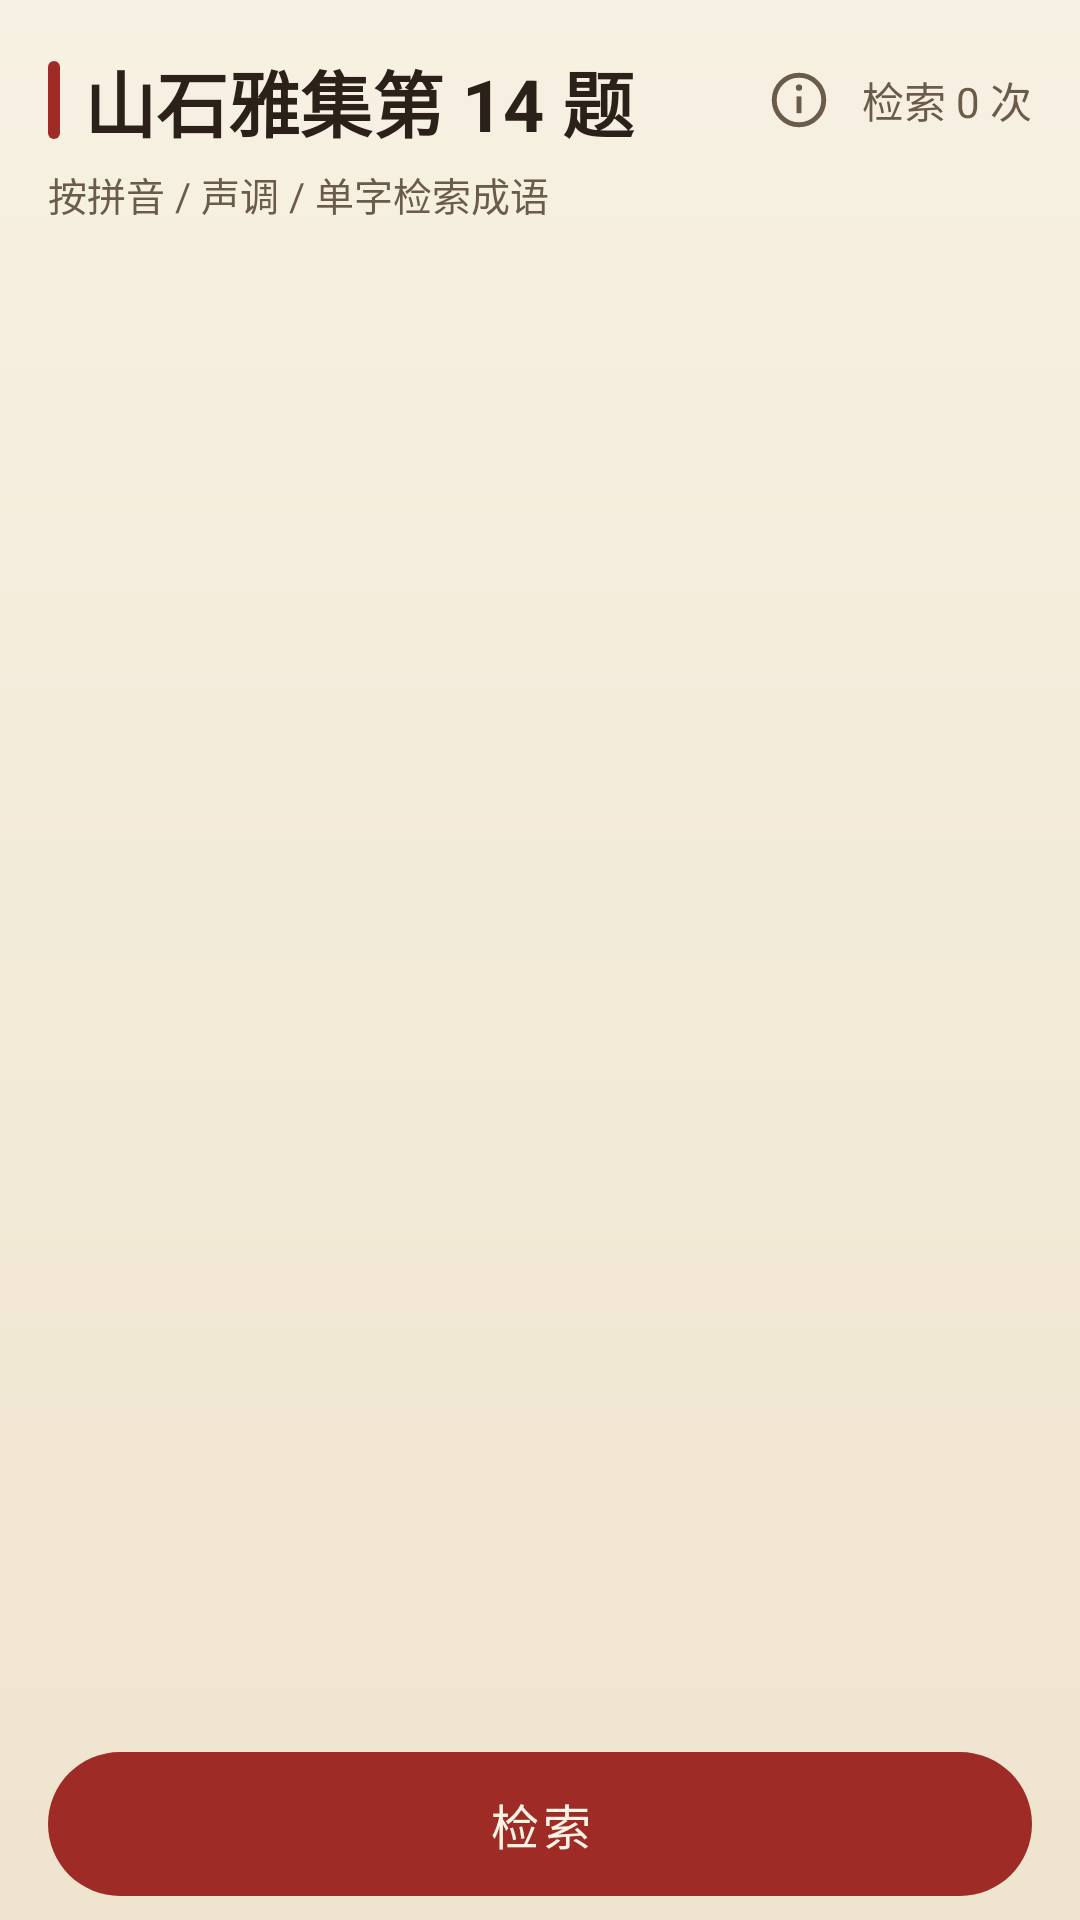

Android layout source for this screen:
<!-- AndroidManifest.xml: application theme Theme.FhlSearch -->
<!-- res/layout/fragment_fhl_mingshi.xml -->
<?xml version="1.0" encoding="utf-8"?>
<LinearLayout xmlns:android="http://schemas.android.com/apk/res/android"
    xmlns:tools="http://schemas.android.com/tools"
    android:layout_width="match_parent"
    android:layout_height="match_parent"
    android:orientation="vertical"
    android:paddingStart="@dimen/fhl_screen_pad"
    android:paddingEnd="@dimen/fhl_screen_pad">

    <include
        android:id="@+id/header"
        layout="@layout/view_fhl_header" />

    <TextView
        android:id="@+id/tvApplied"
        style="@style/TextFhlCaption"
        android:layout_width="match_parent"
        android:layout_height="wrap_content"
        android:textColor="@color/fhl_ink_sub"
        android:visibility="gone"
        tools:text="已检索：朝代：先秦"
        tools:visibility="visible" />

    <include
        android:id="@+id/actions"
        layout="@layout/view_fhl_actions"
        android:layout_width="match_parent"
        android:layout_height="wrap_content"
        android:layout_marginTop="@dimen/fhl_gap_s" />

    <androidx.core.widget.NestedScrollView
        android:layout_width="match_parent"
        android:layout_height="0dp"
        android:layout_marginTop="@dimen/fhl_gap_s"
        android:layout_weight="1"
        android:fillViewport="true">

        <LinearLayout
            android:layout_width="match_parent"
            android:layout_height="wrap_content"
            android:orientation="vertical">

            <include
                android:id="@+id/modes"
                layout="@layout/view_fhl_ms_modes"
                android:layout_width="match_parent"
                android:layout_height="wrap_content" />

            <include
                android:id="@+id/result"
                layout="@layout/view_fhl_result"
                android:layout_width="match_parent"
                android:layout_height="wrap_content"
                android:layout_marginTop="@dimen/fhl_gap_m" />
        </LinearLayout>
    </androidx.core.widget.NestedScrollView>

    <com.google.android.material.button.MaterialButton
        android:id="@+id/btnSearch"
        style="@style/BtnFhlPrimary"
        android:layout_width="match_parent"
        android:layout_height="@dimen/fhl_btn_h"
        android:layout_marginTop="@dimen/fhl_gap_s"
        android:layout_marginBottom="@dimen/fhl_gap_s"
        android:text="@string/ms_search" />
</LinearLayout>
<!-- res/layout/view_fhl_header.xml (included above) -->
<?xml version="1.0" encoding="utf-8"?>
<LinearLayout xmlns:android="http://schemas.android.com/apk/res/android"
    xmlns:app="http://schemas.android.com/apk/res-auto"
    xmlns:tools="http://schemas.android.com/tools"
    android:id="@+id/header"
    android:layout_width="match_parent"
    android:layout_height="wrap_content"
    android:orientation="vertical">

    <LinearLayout
        android:layout_width="match_parent"
        android:layout_height="wrap_content"
        android:gravity="center_vertical"
        android:orientation="horizontal"
        android:paddingTop="@dimen/fhl_gap_l"
        android:paddingBottom="@dimen/fhl_gap_xs">

        <View
            android:layout_width="4dp"
            android:layout_height="26dp"
            android:background="@drawable/bg_fhl_title_bar" />

        <TextView
            android:id="@+id/tvTitle"
            style="@style/TextFhlTitle"
            android:layout_width="0dp"
            android:layout_height="wrap_content"
            android:layout_marginStart="@dimen/fhl_gap_s"
            android:layout_weight="1"
            android:ellipsize="end"
            android:maxLines="1"
            tools:text="山石雅集第 14 题" />

        
        <ImageButton
            android:id="@+id/btnInfo"
            android:layout_width="34dp"
            android:layout_height="34dp"
            android:layout_marginStart="@dimen/fhl_gap_xs"
            android:layout_marginEnd="@dimen/fhl_gap_xs"
            android:background="?attr/selectableItemBackgroundBorderless"
            android:contentDescription="@string/info_button"
            android:padding="6dp"
            android:scaleType="fitCenter"
            android:src="@drawable/ic_fhl_info"
            app:tint="@color/fhl_ink_sub" />

        <TextView
            android:id="@+id/tvCount"
            style="@style/TextFhlCaption"
            android:layout_width="wrap_content"
            android:layout_height="wrap_content"
            tools:text="检索 0 次" />
    </LinearLayout>

    <TextView
        android:id="@+id/tvSubtitle"
        style="@style/TextFhlSubtitle"
        android:layout_width="match_parent"
        android:layout_height="wrap_content"
        android:layout_marginBottom="@dimen/fhl_gap_xs"
        tools:text="按拼音 / 声调 / 单字检索成语" />
</LinearLayout>
<!-- res/layout/view_fhl_actions.xml (included above) -->
<?xml version="1.0" encoding="utf-8"?>
<LinearLayout xmlns:android="http://schemas.android.com/apk/res/android"
    xmlns:app="http://schemas.android.com/apk/res-auto"
    android:id="@+id/layActions"
    android:layout_width="match_parent"
    android:layout_height="wrap_content"
    android:baselineAligned="false"
    android:orientation="horizontal"
    android:visibility="gone">

    <com.google.android.material.button.MaterialButton
        android:id="@+id/btnClearAll"
        style="@style/BtnFhlLightSmall"
        android:layout_width="0dp"
        android:layout_height="@dimen/fhl_btn_h_small"
        android:layout_weight="1"
        android:layout_marginEnd="@dimen/fhl_gap_s"
        android:text="@string/btn_clear_all" />

    <com.google.android.material.button.MaterialButton
        android:id="@+id/btnClearCurrent"
        style="@style/BtnFhlLightSmall"
        android:layout_width="0dp"
        android:layout_height="@dimen/fhl_btn_h_small"
        android:layout_weight="1"
        android:layout_marginEnd="@dimen/fhl_gap_s"
        android:text="@string/btn_clear_current" />

    <com.google.android.material.button.MaterialButton
        android:id="@+id/btnSecondSearch"
        style="@style/BtnFhlPrimary"
        android:layout_width="0dp"
        android:layout_height="@dimen/fhl_btn_h_small"
        android:layout_weight="1"
        android:maxLines="1"
        android:text="@string/cy_second_search"
        android:textSize="@dimen/fhl_fs_body_s"
        app:autoSizeMaxTextSize="@dimen/fhl_fs_body_s"
        app:autoSizeMinTextSize="6sp"
        app:autoSizeStepGranularity="1sp"
        app:autoSizeTextType="uniform" />
</LinearLayout>
<!-- res/layout/view_fhl_ms_modes.xml (included above) -->
<?xml version="1.0" encoding="utf-8"?>
<LinearLayout xmlns:android="http://schemas.android.com/apk/res/android"
    android:id="@+id/modes"
    android:layout_width="match_parent"
    android:layout_height="wrap_content"
    android:orientation="vertical">

    <LinearLayout
        android:id="@+id/layModeList"
        android:layout_width="match_parent"
        android:layout_height="wrap_content"
        android:orientation="vertical" />
</LinearLayout>
<!-- res/layout/view_fhl_result.xml (included above) -->
<?xml version="1.0" encoding="utf-8"?>
<LinearLayout xmlns:android="http://schemas.android.com/apk/res/android"
    xmlns:tools="http://schemas.android.com/tools"
    android:layout_width="match_parent"
    android:layout_height="match_parent"
    android:orientation="vertical">

    
    <LinearLayout
        android:id="@+id/layStatus"
        android:layout_width="match_parent"
        android:layout_height="wrap_content"
        android:gravity="center_vertical"
        android:orientation="horizontal"
        android:visibility="gone"
        tools:visibility="visible">

        <TextView
            android:id="@+id/tvResultCount"
            style="@style/TextFhlBody"
            android:layout_width="0dp"
            android:layout_height="wrap_content"
            android:layout_weight="1"
            tools:text="匹配结果 (25)" />

        <TextView
            android:id="@+id/tvSecondBar"
            style="@style/TextFhlCaption"
            android:layout_width="wrap_content"
            android:layout_height="wrap_content"
            android:background="@drawable/bg_fhl_tag_hit"
            android:paddingStart="@dimen/fhl_gap_s"
            android:paddingEnd="@dimen/fhl_gap_s"
            android:paddingTop="@dimen/fhl_gap_xs"
            android:paddingBottom="@dimen/fhl_gap_xs"
            android:textColor="@color/fhl_green_text"
            android:visibility="gone"
            tools:text="二次检索中 · 当前范围：12 条"
            tools:visibility="visible" />
    </LinearLayout>

    <TextView
        android:id="@+id/tvEmpty"
        style="@style/TextFhlCaption"
        android:layout_width="match_parent"
        android:layout_height="wrap_content"
        android:layout_marginTop="@dimen/fhl_gap_m"
        android:gravity="center"
        android:visibility="gone"
        tools:text="填写检索条件后点「检索」"
        tools:visibility="visible" />

    <androidx.recyclerview.widget.RecyclerView
        android:id="@+id/rvResult"
        android:layout_width="match_parent"
        android:layout_height="0dp"
        android:layout_weight="1"
        android:layout_marginTop="@dimen/fhl_gap_s"
        android:clipToPadding="false"
        android:paddingBottom="@dimen/fhl_gap_s"
        android:scrollbars="vertical" />
</LinearLayout>
<!-- resources referenced by this layout -->
<resources>
  <color name="fhl_green_text">#1F6B2C</color>
  <color name="fhl_ink_sub">#6B5B4B</color>
  <dimen name="fhl_btn_h">48dp</dimen>
  <dimen name="fhl_btn_h_small">42dp</dimen>
  <dimen name="fhl_fs_body_s">14sp</dimen>
  <dimen name="fhl_gap_l">16dp</dimen>
  <dimen name="fhl_gap_m">12dp</dimen>
  <dimen name="fhl_gap_s">8dp</dimen>
  <dimen name="fhl_gap_xs">4dp</dimen>
  <dimen name="fhl_screen_pad">16dp</dimen>
  <!-- drawable bg_fhl_tag_hit (drawable) -->
  <?xml version="1.0" encoding="utf-8"?>
  <shape xmlns:android="http://schemas.android.com/apk/res/android" android:shape="rectangle">
      <solid android:color="@color/fhl_green_bg" />
      <corners android:radius="@dimen/fhl_radius_s" />
  </shape>
  <!-- drawable bg_fhl_title_bar (drawable) -->
  <?xml version="1.0" encoding="utf-8"?>
  <shape xmlns:android="http://schemas.android.com/apk/res/android" android:shape="rectangle">
      <solid android:color="@color/fhl_vermilion" />
      <corners android:radius="2dp" />
      <size android:width="4dp" />
  </shape>
  <string name="btn_clear_all">清空所有</string>
  <string name="btn_clear_current">清空当前</string>
  <string name="cy_second_search">二次检索</string>
  <string name="info_button">信息</string>
  <string name="ms_search">检索</string>
  <style name="TextFhlBody">
          <item name="android:textSize">@dimen/fhl_fs_body</item>
          <item name="android:textColor">@color/fhl_ink</item>
      </style>
  <style name="TextFhlCaption">
          <item name="android:textSize">@dimen/fhl_fs_body_s</item>
          <item name="android:textColor">@color/fhl_ink_sub</item>
      </style>
  <style name="TextFhlSubtitle">
          <item name="android:textSize">@dimen/fhl_fs_subtitle</item>
          <item name="android:textColor">@color/fhl_ink_sub</item>
      </style>
  <style name="TextFhlTitle">
          <item name="android:textSize">@dimen/fhl_fs_title</item>
          <item name="android:textColor">@color/fhl_ink</item>
          <item name="android:textStyle">bold</item>
      </style>
  <color name="fhl_green_bg">#D6EBD4</color>
  <dimen name="fhl_radius_s">8dp</dimen>
  <color name="fhl_vermilion">#9E2B25</color>
  <dimen name="fhl_btn_pad_h_small">4dp</dimen>
  <dimen name="fhl_fs_btn">16sp</dimen>
  <color name="fhl_text_on_dark">#FBF3E4</color>
  <dimen name="fhl_fs_body">16sp</dimen>
  <color name="fhl_ink">#2B2118</color>
  <dimen name="fhl_fs_subtitle">13sp</dimen>
  <dimen name="fhl_fs_title">24sp</dimen>
  <color name="fhl_vermilion_tint">#F3E3DF</color>
  <color name="fhl_gold">#B08A3E</color>
  <color name="fhl_card">#FBF7EC</color>
  <color name="fhl_line_strong">#CDBE9F</color>
  <color name="fhl_line">#E3D9C2</color>
  <color name="fhl_error">#C0392B</color>
  <color name="fhl_paper_top">#F7F1E3</color>
  <!-- drawable bg_fhl_paper (drawable) -->
  <?xml version="1.0" encoding="utf-8"?>
  <shape xmlns:android="http://schemas.android.com/apk/res/android" android:shape="rectangle">
      <gradient
          android:angle="270"
          android:startColor="@color/fhl_paper_top"
          android:endColor="@color/fhl_paper_bottom"
          android:type="linear" />
  </shape>
  <color name="fhl_paper_bottom">#EFE4CE</color>
  <style name="ThemeOverlay.FhlSearch.Dialog" parent="ThemeOverlay.Material3.MaterialAlertDialog">
          <item name="colorSurface">@color/fhl_card</item>
          <item name="colorOnSurface">@color/fhl_ink</item>
          <item name="colorPrimary">@color/fhl_vermilion</item>
      </style>
  <color name="fhl_vermilion_pressed">#7E211C</color>
  <dimen name="fhl_radius_pill">999dp</dimen>
  <color name="fhl_gold_tint">#F1E8D2</color>
  <color name="fhl_btn_light">#FFFDF7</color>
  <dimen name="fhl_stroke_hair">1dp</dimen>
</resources>
